6-way image classification set "dataset" from GitHub (zqswjtu/graduation); label vocabulary: electric cooker, handbag, instant noodles, milk, shoe, toothbrush.

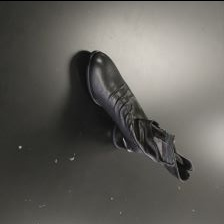
Label: shoe

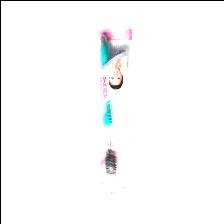
Label: toothbrush

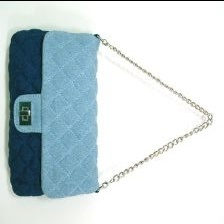
Label: handbag

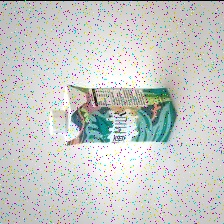
Label: milk

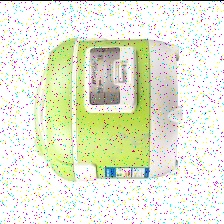
Label: electric cooker

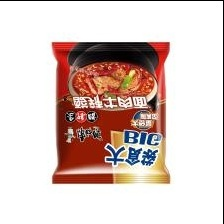
Label: instant noodles
